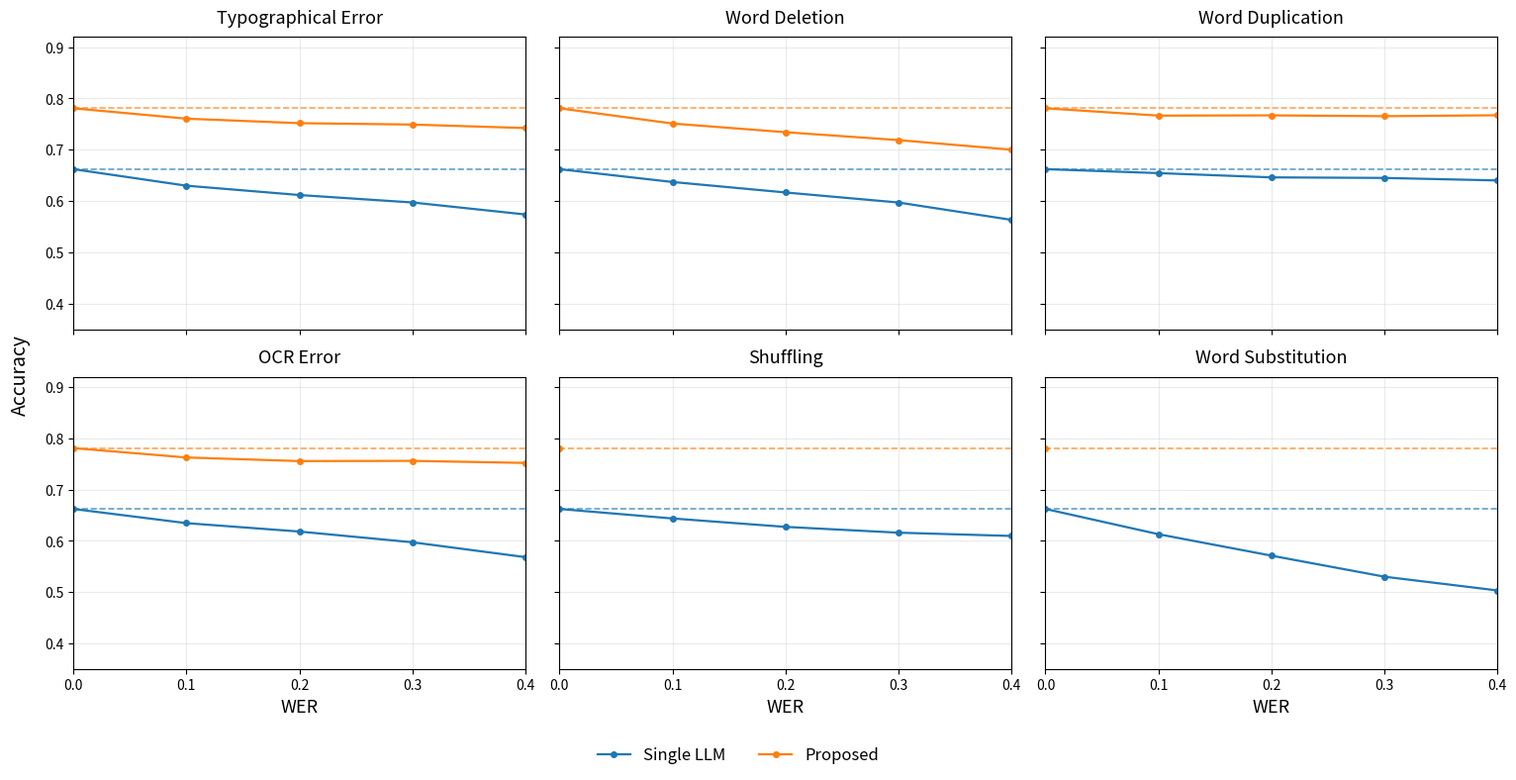

Here is the Python script that generated this plot:
import numpy as np
import matplotlib.pyplot as plt

# =========================================================
# Figure 2: Noise Robustness Analysis (Single vs Proposed)
# x-axis: WER (Noise Level), y-axis: Accuracy
# + Horizontal dashed baselines at WER=0.0 for each method
# =========================================================

# 1) x-axis (WER points)
wer = np.array([0.00, 0.10, 0.20, 0.30, 0.40])

# 2) Noise ordering (Distractive Content -> Shuffling)
noise_order = [
    "Typographical Error",
    "Word Deletion",
    "Word Duplication",
    "OCR Error",
    "Shuffling",
    "Word Substitution",
]

# 3) Data (예시)
# - Single은 네가 준 값 그대로 유지
# - Proposed 값은 네가 가지고 있는 값으로 채워 넣으면 됨 (지금은 예시/플레이스홀더)
base_acc_single = 0.6622

data = {
    "Typographical Error": {
        "Single":   [0.6622, 0.6300, 0.6118, 0.5973, 0.5739],
        "Proposed": [0.7808, 0.7606, 0.7518, 0.7491, 0.7423],
    },
    "Word Deletion": {
        "Single":   [0.6622, 0.6372, 0.6168, 0.5972, 0.5634],
        "Proposed": [0.7808, 0.7511, 0.7342, 0.7188, 0.7001],
    },
    "Word Duplication": {
        "Single":   [0.6622, 0.6545, 0.6462, 0.6451, 0.6402],
        "Proposed": [0.7808, 0.7665, 0.7670, 0.7654, 0.7672],
    },
    "OCR Error": {
        "Single":   [0.6622, 0.6346, 0.6182, 0.5973, 0.5683],
        "Proposed": [0.7808, 0.7625, 0.7555, 0.7559, 0.7519],
    },
    "Shuffling": {
        "Single":   [0.6622, 0.6437, 0.6273, 0.6160, 0.6096],
        "Proposed": [0.7808, None, None, None, None],
    },
    "Word Substitution": {
        "Single":   [0.6622, 0.6130, 0.5712, 0.5302, 0.5034],
        "Proposed": [0.7808, None, None, None, None],
    },
}


# 4) Plot settings (이미지 스타일에 가깝게)
fig, axes = plt.subplots(2, 3, figsize=(16, 8), sharex=True, sharey=True)
axes = axes.flatten()

for ax, noise in zip(axes, noise_order):
    y_single = np.array(data[noise]["Single"], dtype=float)
    y_prop   = np.array(data[noise]["Proposed"], dtype=float)

    # 실선 2개
    line_single, = ax.plot(
        wer, y_single, marker="o", markersize=4, linewidth=1.6,
        label="Single LLM"
    )
    line_prop, = ax.plot(
        wer, y_prop, marker="o", markersize=4, linewidth=1.6,
        label="Proposed"
    )

    # ---- 가로 점선(---): WER=0.0 기준으로 x축 끝까지 ----
    # Single 기준선
    ax.axhline(
        y=y_single[0],
        linestyle="--",
        linewidth=1.2,
        color=line_single.get_color(),
        alpha=0.7
    )
    # Proposed 기준선
    ax.axhline(
        y=y_prop[0],
        linestyle="--",
        linewidth=1.2,
        color=line_prop.get_color(),
        alpha=0.7
    )

    ax.set_title(noise, fontsize=13, pad=10)
    ax.grid(True, alpha=0.25)
    ax.set_xlim(0.0, 0.4)
    ax.set_xticks(wer)

# 이미지처럼 넓은 y범위
for ax in axes:
    ax.set_ylim(0.35, 0.92)

# 공통 라벨
fig.supylabel("Accuracy", fontsize=14, x=0.04)
for ax in axes[3:]:  # 하단 row
    ax.set_xlabel("WER", fontsize=13)

# 공통 범례 (하단 중앙)
handles, labels = axes[0].get_legend_handles_labels()
fig.legend(
    handles, labels,
    loc="lower center",
    ncol=2,
    frameon=False,
    bbox_to_anchor=(0.5, -0.01),
    fontsize=12
)

plt.tight_layout(rect=[0.03, 0.05, 0.995, 0.98])
plt.savefig("figure2_like_image_with_shuffling.png", dpi=300, bbox_inches="tight")
plt.show()
